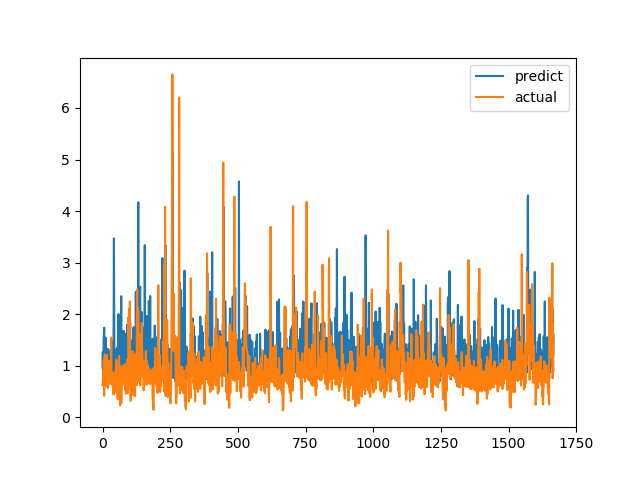

Source data for this figure (header and first rows):
predict, actual
0.96, 0.6238
1.258, 0.6915
0.8949, 0.8558
0.9729, 0.7094
1.455, 1.015
1.617, 1.116
1.739, 0.4183
1.305, 1.002
0.7725, 1.219
1.467, 1.143
1.27, 0.6528
1.545, 0.6747
0.9989, 0.601
0.8544, 0.6695
0.7677, 0.6538
1.148, 0.7814
1.279, 1.206
0.8958, 0.8469
1.279, 0.8286
1.328, 0.6482
1.051, 0.5624
1.22, 0.7183
0.8865, 1.1
1.228, 0.9542
0.776, 0.729
0.9561, 0.6694
0.993, 0.8631
1.166, 0.6465
0.826, 0.8223
1.167, 0.9236
1.318, 0.8301
0.8447, 1.067
1.228, 1.546
1.411, 0.6827
0.7795, 0.6386
0.8328, 0.6464
1.481, 0.6881
0.7365, 0.7274
0.8468, 0.65
1.002, 0.8694
0.9624, 0.4409
1.909, 0.4519
3.472, 0.7575
2.125, 0.4952
0.815, 0.6851
1.225, 0.7244
1.199, 0.8654
0.8331, 0.74
1.31, 0.8071
1.29, 0.8204
0.9551, 1.114
1.166, 1.109
1.172, 0.4751
1.112, 1.039
1.268, 0.9458
1.363, 0.7878
0.9039, 0.3505
0.8774, 0.9368
1.287, 0.9868
2.002, 0.647
... 1,607 more rows
